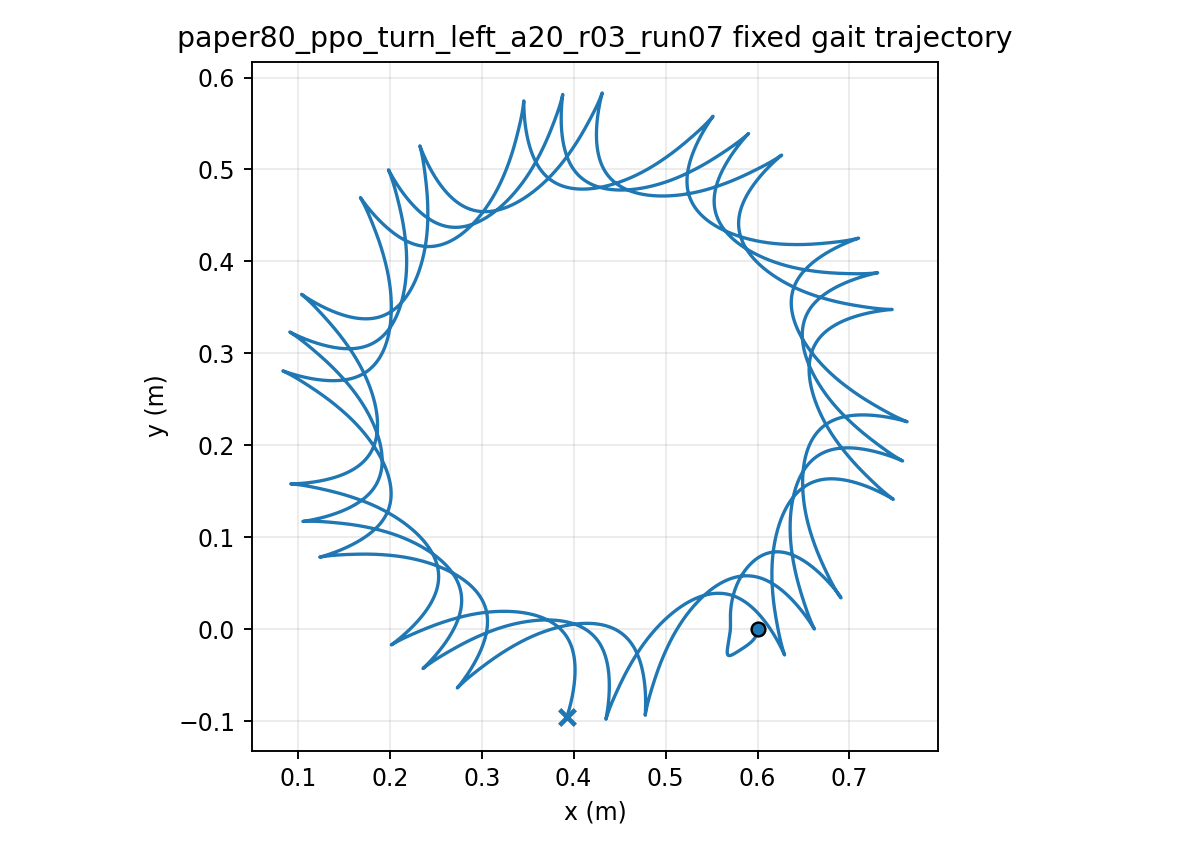

Source data for this figure (header and first rows):
time, x, y, yaw
1.000000000000000021e-03, 5.999999982251061903e-01, -7.246343566580382145e-06, 1.232884075116224447e-04
2.000000000000000042e-03, 5.999999731016278925e-01, -2.884148726967072918e-05, 4.894400023835748402e-04
3.000000000000000062e-03, 5.999998761099405442e-01, -6.440653257749895388e-05, 1.093095117346462065e-03
4.000000000000000083e-03, 5.999996248716112923e-01, -1.135780214702175606e-04, 1.929165104624916199e-03
5.000000000000000104e-03, 5.999991089078257067e-01, -1.759822678668587770e-04, 2.992816087604232601e-03
6.000000000000000125e-03, 5.999981924326895921e-01, -2.512367880418975297e-04, 4.279451869690983380e-03
7.000000000000000146e-03, 5.999967170823299334e-01, -3.389516715232576693e-04, 5.784696327833254229e-03
8.000000000000000167e-03, 5.999945045601474680e-01, -4.387308926309674284e-04, 7.504375595352243827e-03
9.000000000000001055e-03, 5.999913591798974322e-01, -5.501735658213213753e-04, 9.434500306287393195e-03
1.000000000000000194e-02, 5.999870702945899748e-01, -6.728751534271215640e-04, 1.157124813010283922e-02
1.100000000000000283e-02, 5.999814145814317268e-01, -8.064286437646228656e-04, 1.391094676657493069e-02
1.200000000000000372e-02, 5.999741582621409552e-01, -9.504256406097644216e-04, 1.645005768175660660e-02
1.300000000000000461e-02, 5.999650592758823953e-01, -1.104457312663231772e-03, 1.918516122110205946e-02
1.400000000000000550e-02, 5.999538692766333003e-01, -1.268115320693707915e-03, 2.211294225712420042e-02
1.500000000000000638e-02, 5.999403353667354111e-01, -1.440992782443029085e-03, 2.523017692731709116e-02
1.600000000000000727e-02, 5.999242017906687430e-01, -1.622685118844502394e-03, 2.853372059179435510e-02
1.700000000000000816e-02, 5.999052114851387563e-01, -1.812790853083223741e-03, 3.202049695971938281e-02
1.800000000000000905e-02, 5.998831074971935351e-01, -2.010912357978678067e-03, 3.568748838771713949e-02
1.900000000000000994e-02, 5.998576342734288636e-01, -2.216656553171325594e-03, 3.953172733266088756e-02
2.000000000000001082e-02, 5.998285388242573513e-01, -2.429635553575726359e-03, 4.355028892384339712e-02
2.100000000000001171e-02, 5.997955717679809284e-01, -2.649467270528171881e-03, 4.774028460547850850e-02
2.200000000000001260e-02, 5.997584882599987788e-01, -2.875775967012106360e-03, 5.209885678955213095e-02
2.300000000000001349e-02, 5.997170488129406341e-01, -3.108192768298212449e-03, 5.662317445100708418e-02
2.400000000000001438e-02, 5.996710200138299918e-01, -3.346356129291072623e-03, 6.131042959181445123e-02
2.500000000000001527e-02, 5.996201751445811023e-01, -3.589912259832461761e-03, 6.615783449734351229e-02
2.600000000000001615e-02, 5.995642947122239441e-01, -3.838515509179241114e-03, 7.116261970727152941e-02
2.700000000000001704e-02, 5.995031668952508497e-01, -4.091828710845069050e-03, 7.632203262375826525e-02
2.800000000000001793e-02, 5.994365879124023966e-01, -4.349523488976825281e-03, 8.163333668144472088e-02
2.900000000000001882e-02, 5.993643623200647363e-01, -4.611280527426653286e-03, 8.709381100674130904e-02
3.000000000000001971e-02, 5.992863032442594662e-01, -4.876789802674974528e-03, 9.270075049759134156e-02
3.100000000000002059e-02, 5.992022325529666738e-01, -5.145750781762714610e-03, 9.845146625920465910e-02
3.200000000000002148e-02, 5.991119809742607716e-01, -5.417872586399197221e-03, 1.043432863359567281e-01
3.300000000000002237e-02, 5.990153881654466383e-01, -5.692874124423763504e-03, 1.103735566845711891e-01
3.400000000000002326e-02, 5.989123027380823805e-01, -5.970484189814218023e-03, 1.165396423387092678e-01
3.500000000000002415e-02, 5.988025822434651646e-01, -6.250441532452910565e-03, 1.228389287200626900e-01
3.600000000000002504e-02, 5.986860931228453753e-01, -6.532494898878415945e-03, 1.292688230558966811e-01
3.700000000000002592e-02, 5.985627106263240460e-01, -6.816403045269869843e-03, 1.358267558676470033e-01
3.800000000000002681e-02, 5.984323187040875291e-01, -7.101934723927172399e-03, 1.425101824995871624e-01
3.900000000000002770e-02, 5.982948098733397169e-01, -7.388868644524815288e-03, 1.493165846607140412e-01
4.000000000000002859e-02, 5.981500850640113498e-01, -7.676993411431465297e-03, 1.562434719568286112e-01
4.100000000000002948e-02, 5.979980534460582753e-01, -7.966107438394598450e-03, 1.632883833933020667e-01
4.200000000000003036e-02, 5.978386322409081632e-01, -8.256018841897139193e-03, 1.704488888322137907e-01
4.300000000000003125e-02, 5.976717465193783774e-01, -8.546545314493780854e-03, 1.777225903904294801e-01
4.400000000000003214e-02, 5.974973289881654326e-01, -8.837513979434774569e-03, 1.851071237677664738e-01
4.500000000000003303e-02, 5.973153283340028041e-01, -9.128761432423304623e-03, 1.926000280331129078e-01
4.600000000000003392e-02, 5.971257230514498415e-01, -9.420136444779958484e-03, 2.001982775849794061e-01
4.700000000000003481e-02, 5.969285177676290077e-01, -9.711500360406744026e-03, 2.078986670831891037e-01
4.800000000000003569e-02, 5.967237317625164739e-01, -1.000272774654020758e-02, 2.156980268415981949e-01
4.900000000000003658e-02, 5.965113960488498401e-01, -1.029370593784345589e-02, 2.235932272284287536e-01
5.000000000000003747e-02, 5.962915538101746238e-01, -1.058433451615869991e-02, 2.315811828210297130e-01
5.100000000000003836e-02, 5.960642597287393318e-01, -1.087452485671308589e-02, 2.396588563063808131e-01
5.200000000000003925e-02, 5.958295792907820632e-01, -1.116419964536868870e-02, 2.478232621149885906e-01
5.300000000000004013e-02, 5.955875880747644180e-01, -1.145329237146375245e-02, 2.560714697798091577e-01
5.400000000000004102e-02, 5.953383710277774243e-01, -1.174174680065742660e-02, 2.644006070153576693e-01
5.500000000000004191e-02, 5.950820217350027974e-01, -1.202951643202798682e-02, 2.728078625152547954e-01
5.600000000000004280e-02, 5.948186416867773385e-01, -1.231656394348790151e-02, 2.812904884691433960e-01
5.700000000000004369e-02, 5.945483395474633337e-01, -1.260286062937543416e-02, 2.898458028022150579e-01
5.800000000000004458e-02, 5.942712304299987425e-01, -1.288838583385798486e-02, 2.984711911425438347e-01
5.900000000000004546e-02, 5.939874351796585739e-01, -1.317312638355144783e-02, 3.071641085230680801e-01
6.000000000000004635e-02, 5.936970796702418784e-01, -1.345707602251244861e-02, 3.159220808264168734e-01
... 29,940 more rows
